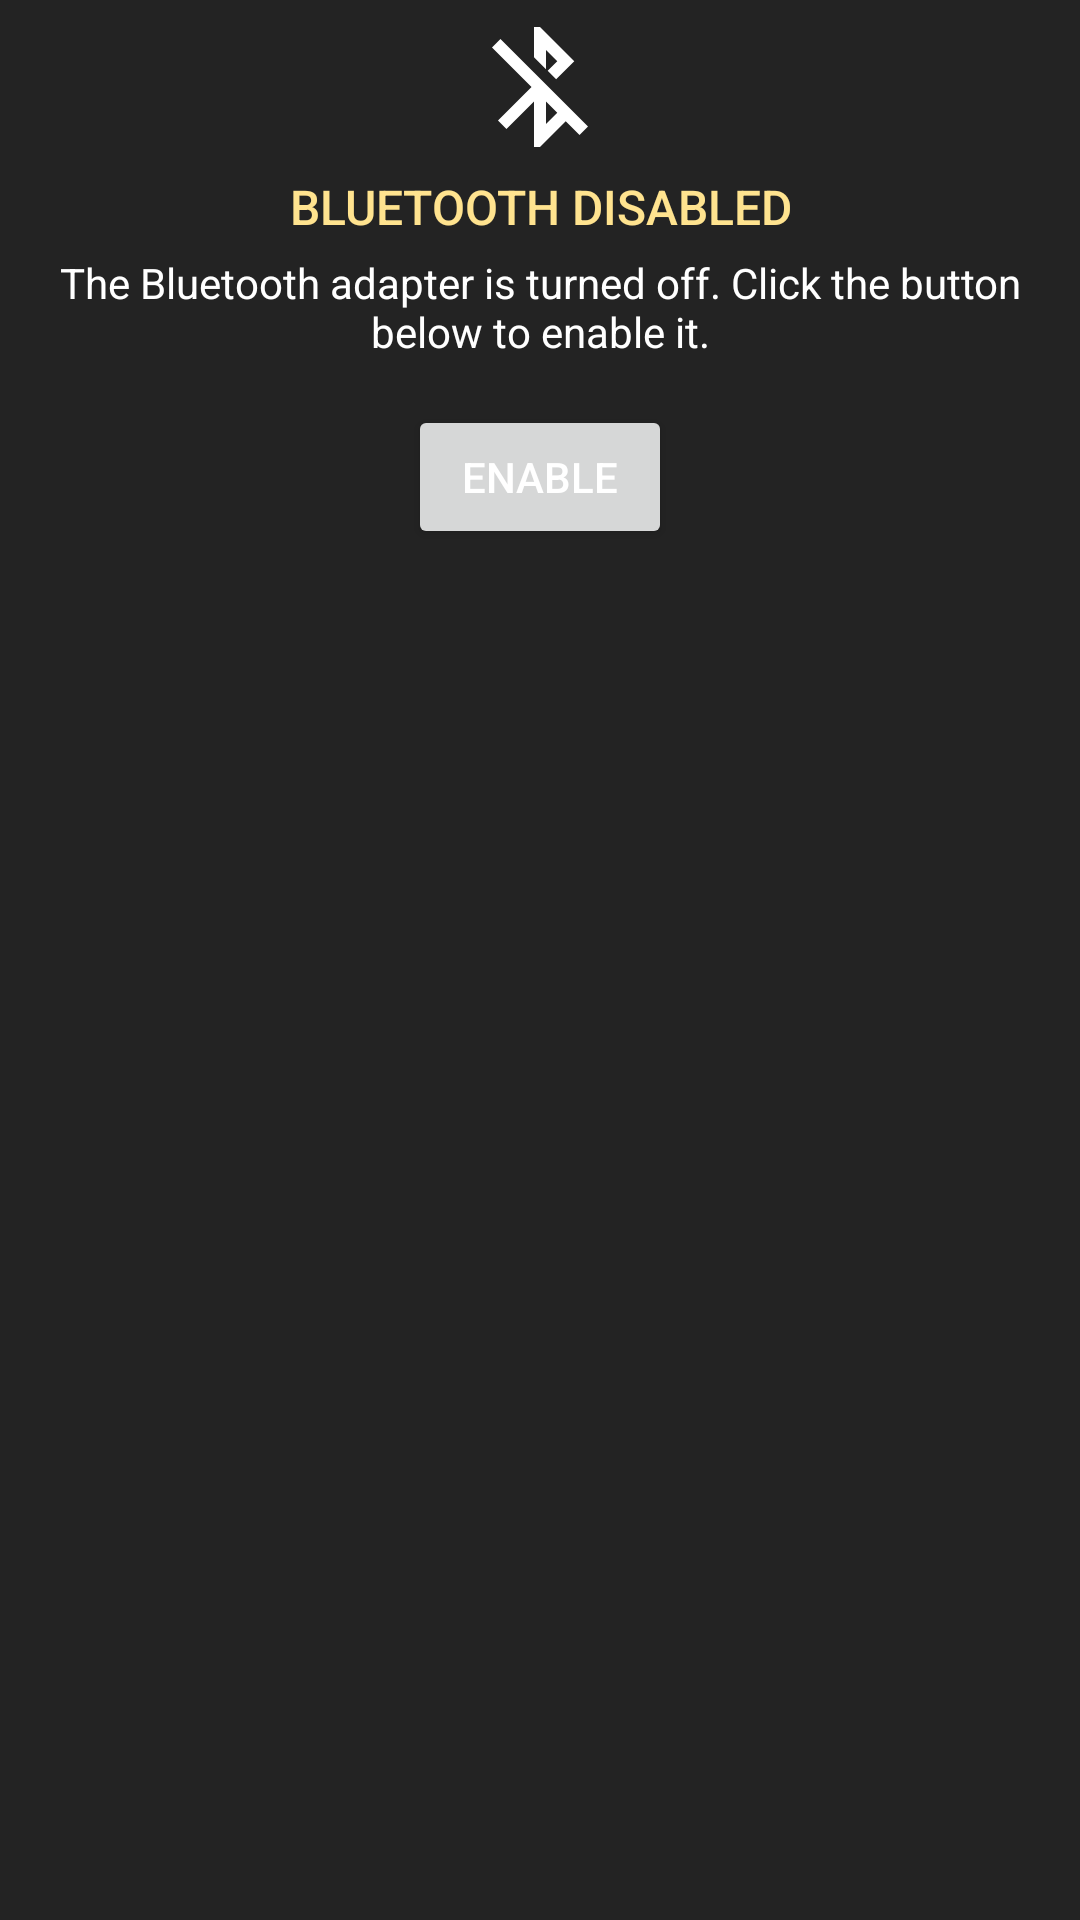

Layout XML and referenced resources for this Android screen:
<!-- AndroidManifest.xml: application theme Theme.PlinkApp -->
<!-- res/layout/info_no_bluetooth.xml -->
<?xml version="1.0" encoding="utf-8"?>
<LinearLayout xmlns:android="http://schemas.android.com/apk/res/android"
	xmlns:app="http://schemas.android.com/apk/res-auto"
	xmlns:tools="http://schemas.android.com/tools"
	android:layout_width="match_parent"
	android:layout_height="wrap_content"
	android:orientation="vertical"
	android:paddingStart="@dimen/activity_horizontal_margin"
	android:paddingEnd="@dimen/activity_horizontal_margin"
	tools:ignore="ContentDescription">

	<androidx.appcompat.widget.AppCompatImageView
		android:layout_width="wrap_content"
		android:layout_height="wrap_content"
		android:layout_gravity="center_horizontal"
		android:padding="@dimen/activity_horizontal_margin"
		app:srcCompat="@drawable/ic_bluetooth_disabled" />

	<TextView
		android:layout_width="match_parent"
		android:layout_height="wrap_content"
		android:gravity="center_horizontal"
		android:text="@string/bluetooth_disabled_title"
		android:textAppearance="@style/MyPreferenceCategoryTitleTextAppearance"
		android:textColor="@color/textprimary" />

	<TextView
		android:layout_width="match_parent"
		android:layout_height="wrap_content"
		android:layout_marginTop="@dimen/activity_vertical_margin"
		android:gravity="center_horizontal"
		android:text="@string/bluetooth_disabled_info"
		android:textAlignment="center"
		android:textColor="?android:attr/textColorPrimary" />

	<androidx.constraintlayout.widget.ConstraintLayout
		android:layout_width="match_parent"
		android:layout_height="match_parent">

		<Button
			android:id="@+id/action_enable_bluetooth"
			android:layout_width="wrap_content"
			android:layout_height="wrap_content"
			android:layout_marginTop="15dp"
			android:text="@string/bluetooth_disabled_action"
			android:textColor="@color/text_primary_color_selector"
			app:layout_constraintEnd_toEndOf="parent"
			app:layout_constraintStart_toStartOf="parent"
			app:layout_constraintTop_toTopOf="parent" />
	</androidx.constraintlayout.widget.ConstraintLayout>

</LinearLayout>
<!-- resources referenced by this layout -->
<resources>
  <color name="textprimary">#FFE38F</color>
  <dimen name="activity_horizontal_margin">5dp</dimen>
  <dimen name="activity_vertical_margin">5dp</dimen>
  <!-- drawable ic_bluetooth_disabled (drawable) -->
  <vector xmlns:android="http://schemas.android.com/apk/res/android"
  	android:width="48dp"
  	android:height="48dp"
  	android:tint="@color/iconBackground"
  	android:viewportHeight="24.0"
  	android:viewportWidth="24.0">
  	<path
  		android:fillColor="#FF000000"
  		android:pathData="M13,5.83l1.88,1.88 -1.6,1.6 1.41,1.41 3.02,-3.02L12,2h-1v5.03l2,2v-3.2zM5.41,4L4,5.41 10.59,12 5,17.59 6.41,19 11,14.41V22h1l4.29,-4.29 2.3,2.29L20,18.59 5.41,4zM13,18.17v-3.76l1.88,1.88L13,18.17z"/>
  </vector>
  <string name="bluetooth_disabled_action">Enable</string>
  <string name="bluetooth_disabled_info">The Bluetooth adapter is turned off. Click the button below to enable it.</string>
  <string name="bluetooth_disabled_title">BLUETOOTH DISABLED</string>
  <style name="MyPreferenceCategoryTitleTextAppearance" parent="@style/TextAppearance.AppCompat.Body2">
          <item name="android:textSize">16sp</item>
      </style>
  <color name="iconBackground">#FFFFFF</color>
  <style name="MySeekBarStyle" parent="Widget.AppCompat.SeekBar">
  
  
          <item name="android:thumbTint">@color/textprimary</item>
      </style>
  <color name="primaryBackground">#232323</color>
  <style name="MyActionMenuIcon">
          <item name="android:src">@drawable/ic_gears</item>
          <item name="android:paddingRight">15dp</item>
      </style>
  <style name="MyMenuStyle" parent="Theme.MaterialComponents.CompactMenu">
          <item name="android:textColor">@color/text_primary_color_selector</item>
          <item name="android:background">@color/gray</item>
          <item name="android:dropDownVerticalOffset">10dp</item>
      </style>
  <style name="MySpinnerDropdownStyle" parent="Widget.AppCompat.Spinner.DropDown">
          <item name="android:overlapAnchor">true</item>
          <item name="android:popupBackground">@color/gray</item>
      </style>
  <style name="MySpinnerItemStyle" parent="Widget.AppCompat.Light.DropDownItem.Spinner">
          <item name="android:textAppearance">@style/MySpinnerItemTextStyle</item>
      </style>
  <style name="MyButtonStyle" parent="Widget.MaterialComponents.Button">
          <item name="android:backgroundTint">@color/gray</item>
      </style>
  <style name="MyFloatingActionButtonStyle" parent="Widget.MaterialComponents.FloatingActionButton">
          <item name="backgroundTint">@color/action_button_color_selector</item>
          <item name="colorSecondary">@color/textprimary</item>
          <item name="tint">@color/text_primary_color_selector</item>
      </style>
  <style name="MyNavigationViewStyle" parent="Widget.MaterialComponents.NavigationView">
          
          <item name="itemTextColor">@color/nav_item_text_color_selector</item>
          
          <item name="itemIconTint">@color/nav_item_icon_tint_color_selector</item>
          
          <item name="android:background">@color/primaryBackground</item>
          
          <item name="itemShapeFillColor">@color/nav_item_background_color_selector</item>
      </style>
  <style name="MyPreferenceStyle" parent="PreferenceThemeOverlay">
          
          <item name="preferenceCategoryTitleTextColor">@color/textprimary</item>
          <item name="preferenceCategoryTitleTextAppearance">@style/MyPreferenceCategoryTitleTextAppearance</item>
      </style>
  <color name="lightgray">#A1A1A1</color>
  <color name="gray">#656565</color>
  <color name="darkgray">#494949</color>
  <style name="MySpinnerItemTextStyle" parent="TextAppearance.AppCompat.Widget.DropDownItem">
          <item name="android:textColor">@color/text_primary_color_selector</item>
      </style>
</resources>
